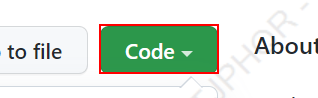
Task: In this Sorting Annual Reports project, I developed an automation for a process that sorts files in a given folder into subfolders based on the date in the file name.

This project involves navigating to a webpage and downloading a zip file to sort. Then moving the file to a particular folder depending upon the process requirements.
Workflow: Github_DownloadRepo

Step 1: click on the summary

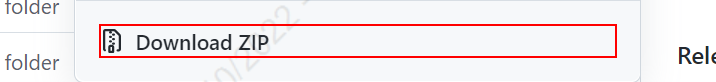
Step 2: click on the link 'Download ZIP'

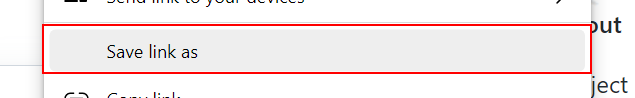
Step 3: click on the menu item 'Save link as' (msedge.exe)

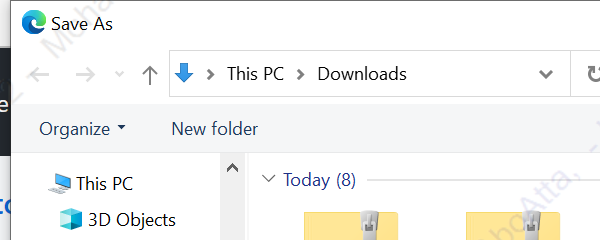
Step 4: Attach to the Save As window on the dialog in window 'Save As' (msedge.exe)

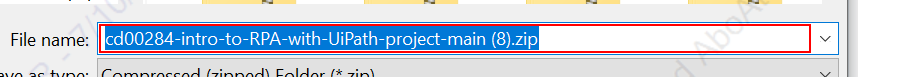
Step 5: type [out_strZipRepoFilePath]

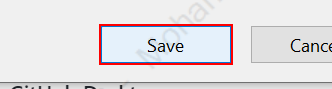
Step 6: click in window 'Save'

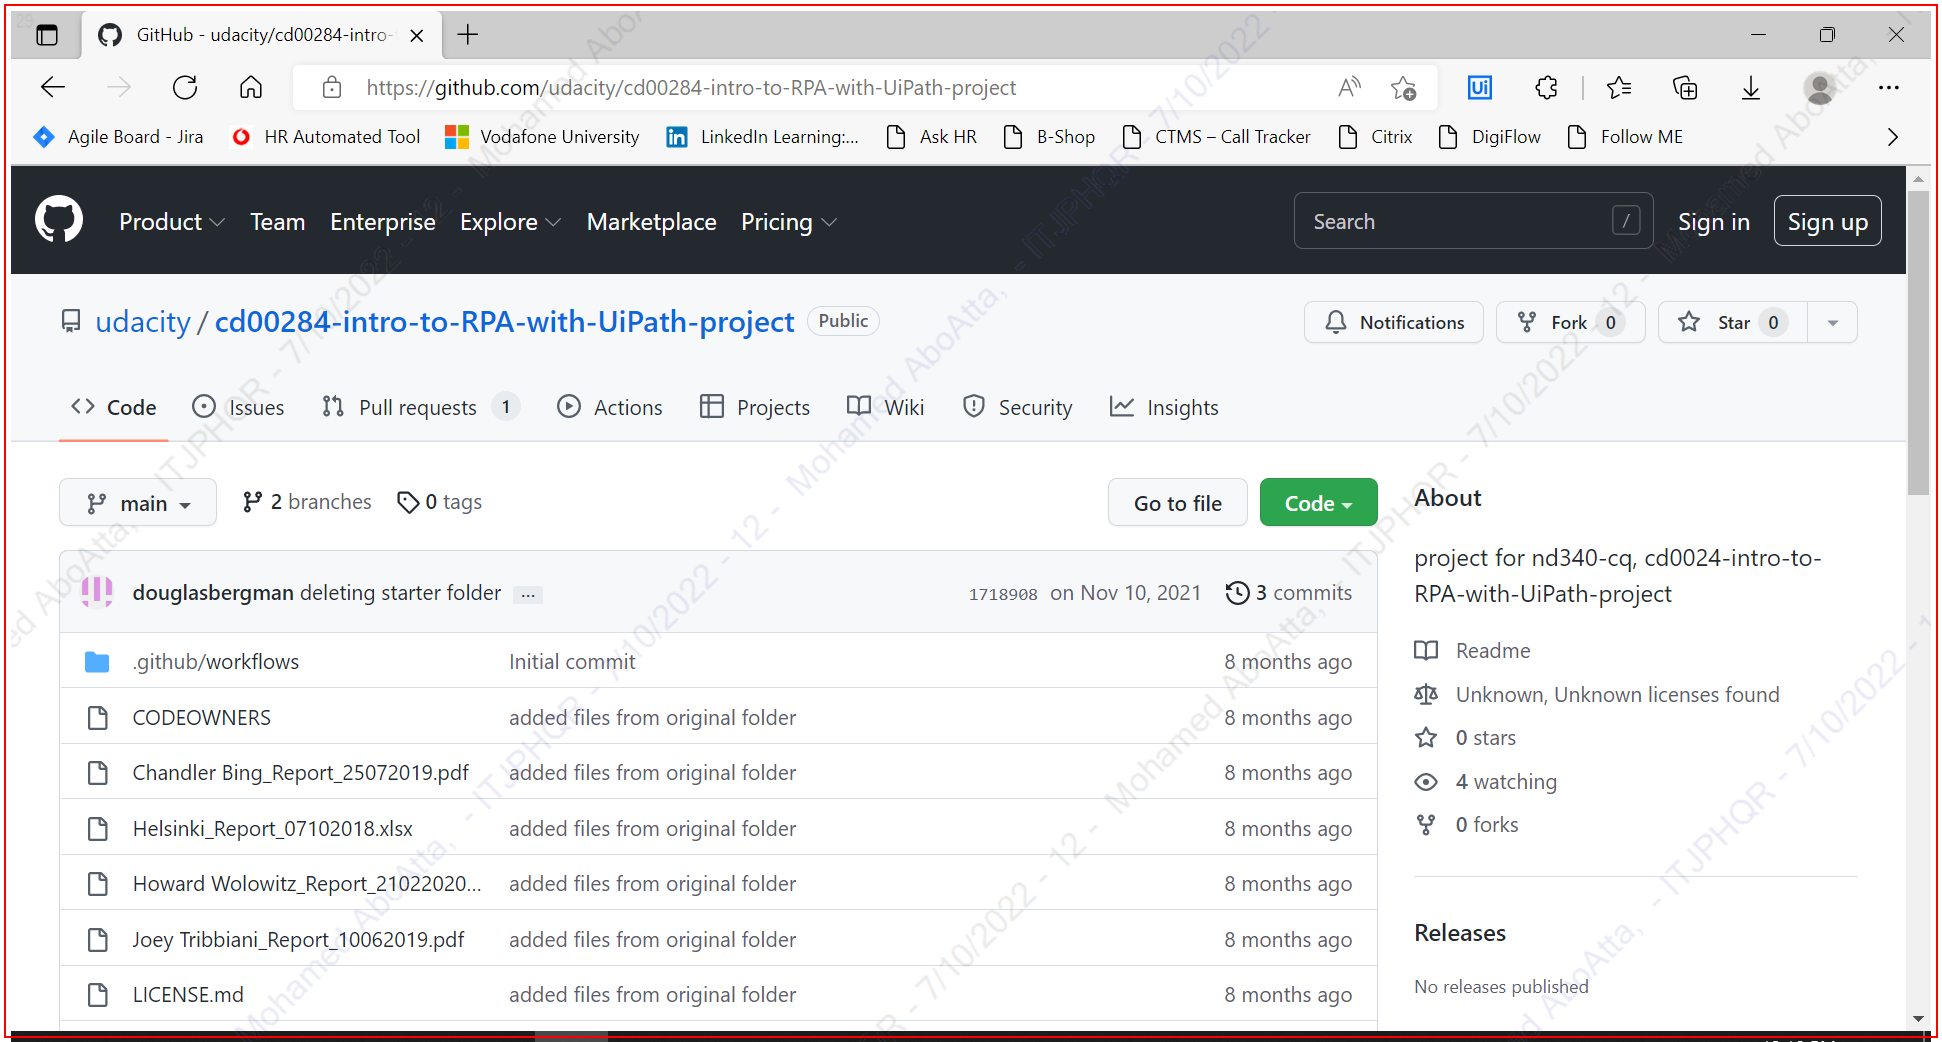
Step 7: Close the Edge browser